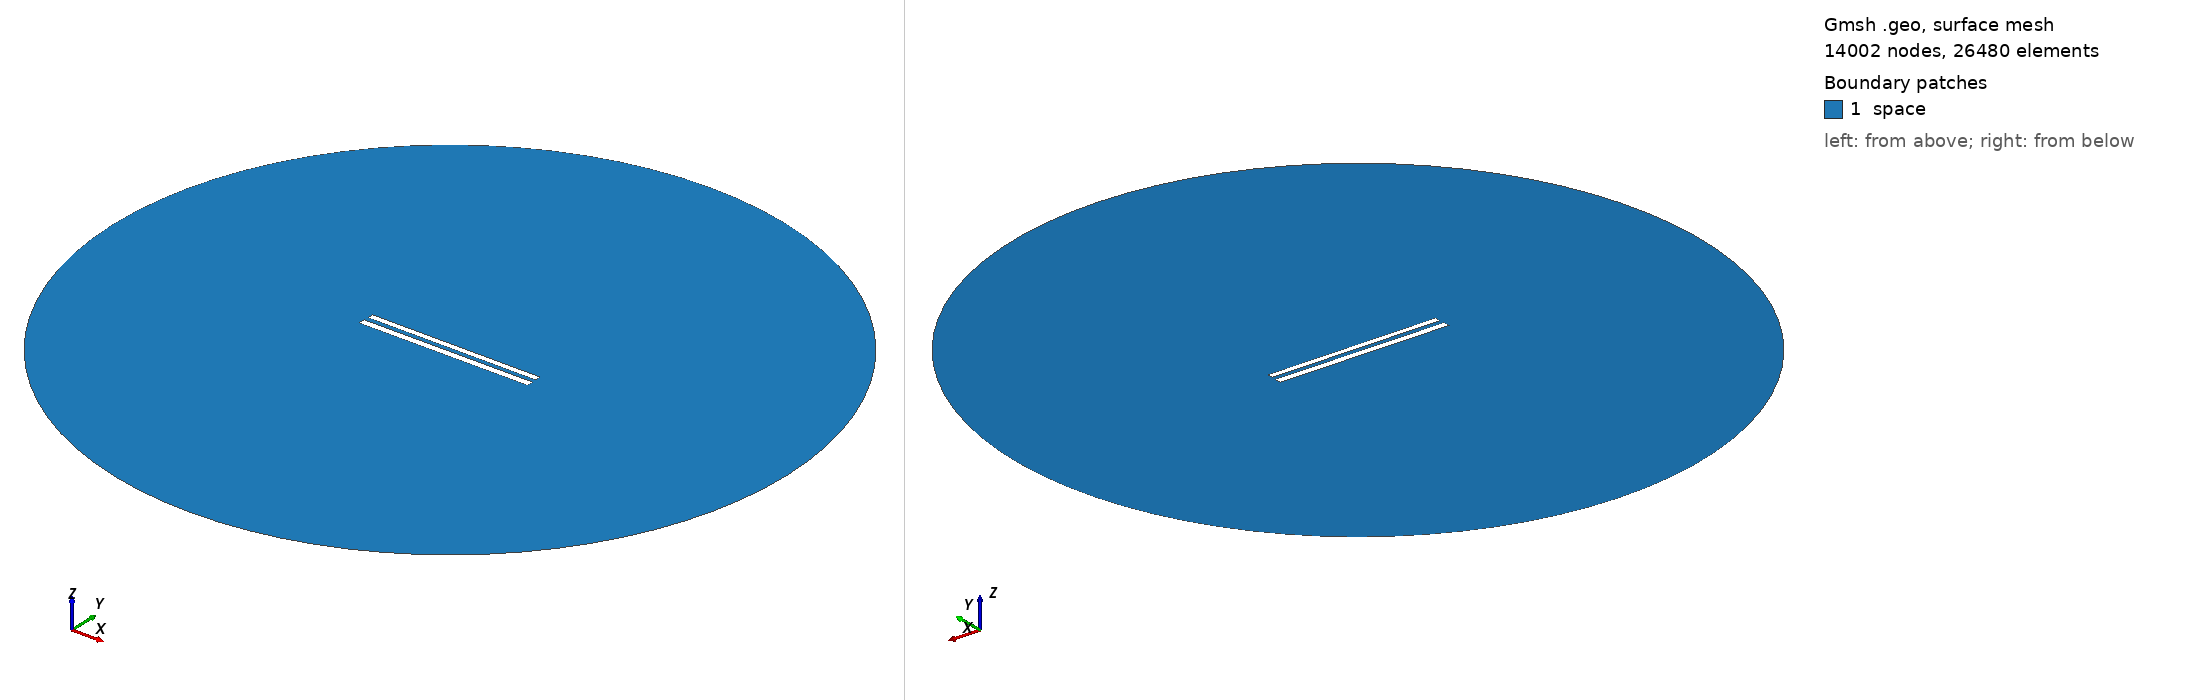

Gmsh geometry script, surface-meshed: 14002 nodes, 26480 surface elements. Boundary patches (legend numbers): 1 space. Left view from above one corner, right view from below the opposite corner. Legend entries are the model's physical surfaces. The drawing asked Gmsh for element sizes between 1% and 20% of the model's largest extent; the script's own settings can give other sizes.

=== 286.geo (drawn) ===
// Set the geometry kernel
SetFactory("OpenCASCADE");

//---------------------------------------
// Rectangles
//---------------------------------------

// Rectangle 1 (top)
Point(1) = {-49.78888888888889, 1.4055555555555554, 0, 1.0};
Point(2) = {49.78888888888889, 1.4055555555555554, 0, 1.0};
Point(3) = {49.78888888888889, 4.983333333333333, 0, 1.0};
Point(4) = {-49.78888888888889, 4.983333333333333, 0, 1.0};

Line(1) = {1, 2};
Line(2) = {2, 3};
Line(3) = {3, 4};
Line(4) = {4, 1};

Line Loop(1) = {1, 2, 3, 4};
Plane Surface(1) = {1};

Rotate { {0, 0, 1}, {0,  1.1944444444444444,  0}, -0.002 } {
  Surface{1};
}

// Rectangle 2 (bottom)
Point(5) = {-50,-1.1944444444444444, 0, 1.0};
Point(6) = { 50,-1.1944444444444444, 0, 1.0};
Point(7) = { 50,-5.194444444444445, 0, 1.0};
Point(8) = {-50,-5.194444444444445, 0, 1.0};

Line(5) = {5, 6};
Line(6) = {6, 7};
Line(7) = {7, 8};
Line(8) = {8, 5};

Line Loop(2) = {5, 6, 7, 8};
Plane Surface(2) = {2}; 


//---------------------------------------
// Circle
//---------------------------------------

// Define points
Point(9) = {0, 0, 0};        // Center
Point(10) = {200, 0, 0};     // Start point
Point(11) = {0, 200, 0};     // 90 degrees
Point(12) = {-200, 0, 0};    // 180 degrees
Point(13) = {0, -200, 0};    // 270 degrees

// Define circle arcs (each needs start, center, end)
Circle(9) = {10, 9, 11};
Circle(10) = {11, 9, 12};
Circle(11) = {12, 9, 13};
Circle(12) = {13, 9, 10};

// Define curve loop and surface if needed
Curve Loop(3) = {9, 10, 11, 12};
Surface(3) = {3};

// Subtract Rectangles from Circle
BooleanDifference{ Surface{3}; Delete; }{ Surface{1}; Surface{2}; Delete; }

//---------------------------------------
// Transfinite Lines and Surface
//---------------------------------------
r = 7;
Transfinite Line {1, 3} = 50*r Using Progression 1;
Transfinite Line {2, 4} = 2*r Using Progression 1;
Transfinite Line {5, 7} = 50*r Using Progression 1;
Transfinite Line {6, 8} = 2*r Using Progression 1;
Transfinite Line {9, 10, 11, 12} = 20 Using Progression 1;

//---------------------------------------
// Define Physical Groups
//---------------------------------------                

//--- Physical Curves
// Physical groups for boundaries
Physical Line("force_segment", 10) = {1};
Physical Line("upper_plate", 11) = {2, 3, 4};
Physical Line("lower_plate", 12) = {5, 6, 7, 8};
Physical Line("boundary", 20) = {9, 10, 11, 12};

//--- Physical Surfaces
Physical Surface("space", 30) = {3};

//---------------------------------------
// 6. Generate the Mesh
//---------------------------------------
Mesh 2;  // 2D mesh generation
